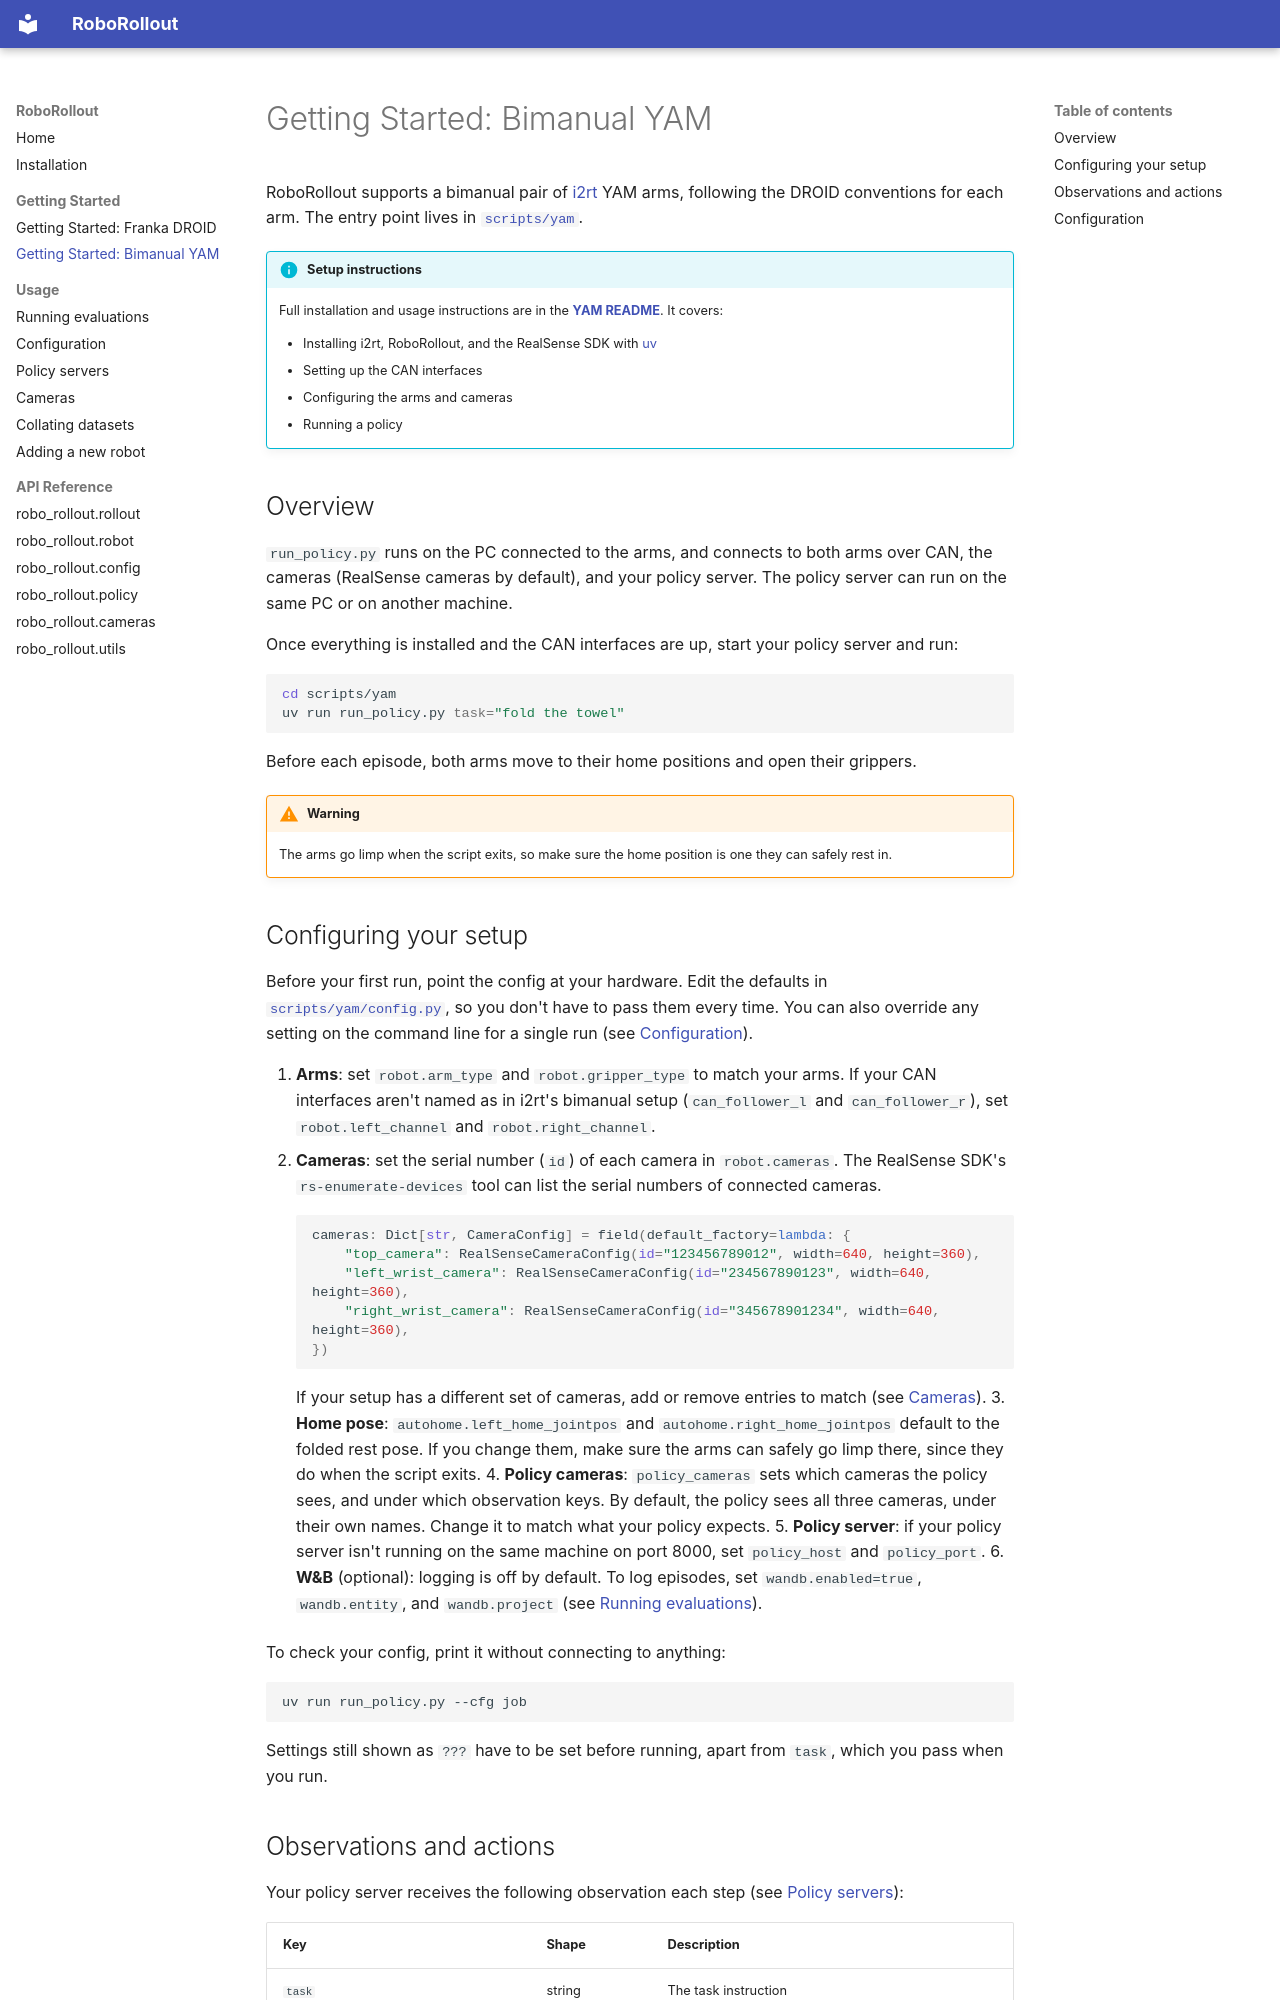

repository: abhaybd/RoboRollout · page: getting-started/yam/index.html · generator: mkdocs

# Getting Started: Bimanual YAM

RoboRollout supports a bimanual pair of [i2rt](https://github.com/i2rt-robotics/i2rt) YAM arms, following the DROID conventions for each arm. The entry point lives in [`scripts/yam`](https://github.com/abhaybd/RoboRollout/tree/main/scripts/yam).

!!! info "Setup instructions"
    Full installation and usage instructions are in the **[YAM README](https://github.com/abhaybd/RoboRollout/blob/main/scripts/yam/README.md)**. It covers:

    - Installing i2rt, RoboRollout, and the RealSense SDK with [uv](https://docs.astral.sh/uv/)
    - Setting up the CAN interfaces
    - Configuring the arms and cameras
    - Running a policy

## Overview

`run_policy.py` runs on the PC connected to the arms, and connects to both arms over CAN, the cameras (RealSense cameras by default), and your policy server. The policy server can run on the same PC or on another machine.

Once everything is installed and the CAN interfaces are up, start your policy server and run:

```bash
cd scripts/yam
uv run run_policy.py task="fold the towel"
```

Before each episode, both arms move to their home positions and open their grippers.

!!! warning
    The arms go limp when the script exits, so make sure the home position is one they can safely rest in.
